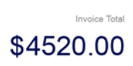
Task: Пустой процесс
Workflow: Main

Step 1: get-text from the element in window 'SampleTest.png' (photos.exe)
